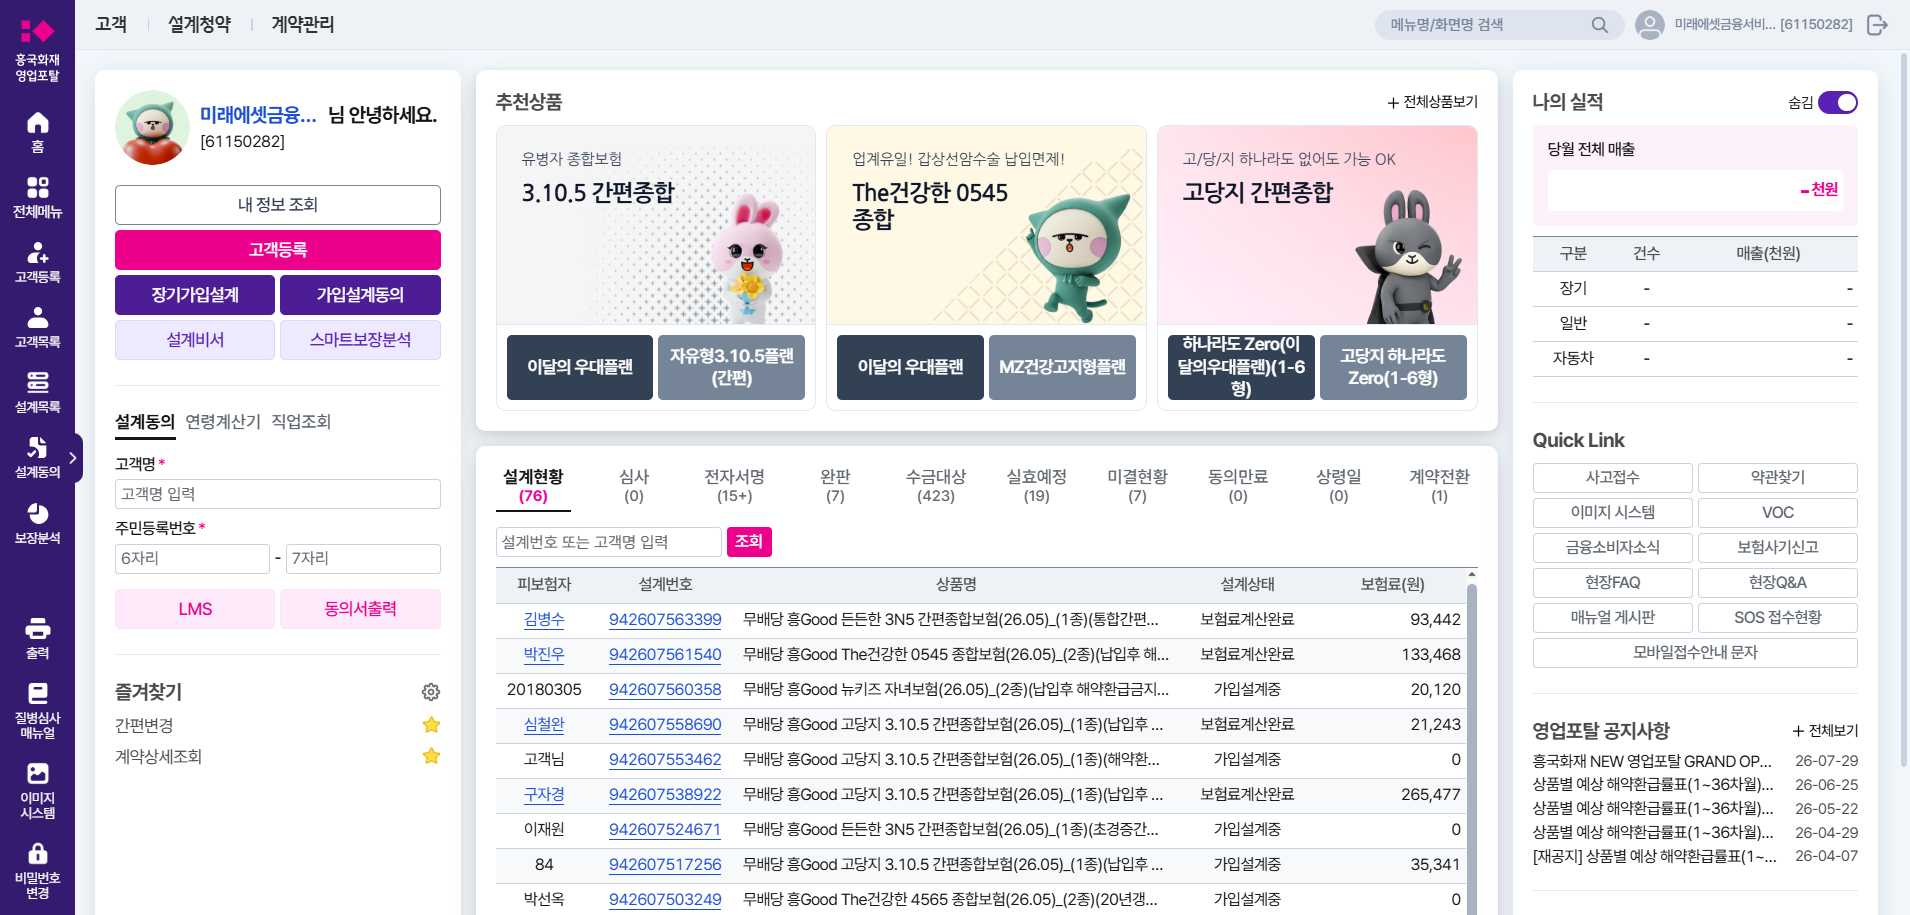
Task: Robotic Enterprise Framework
Workflow: Download_NewContract_AutoMobile

Step 1: Edge 흥국화재 영업포탈(1) in window '흥국화재 영업포탈' (msedge.exe)
